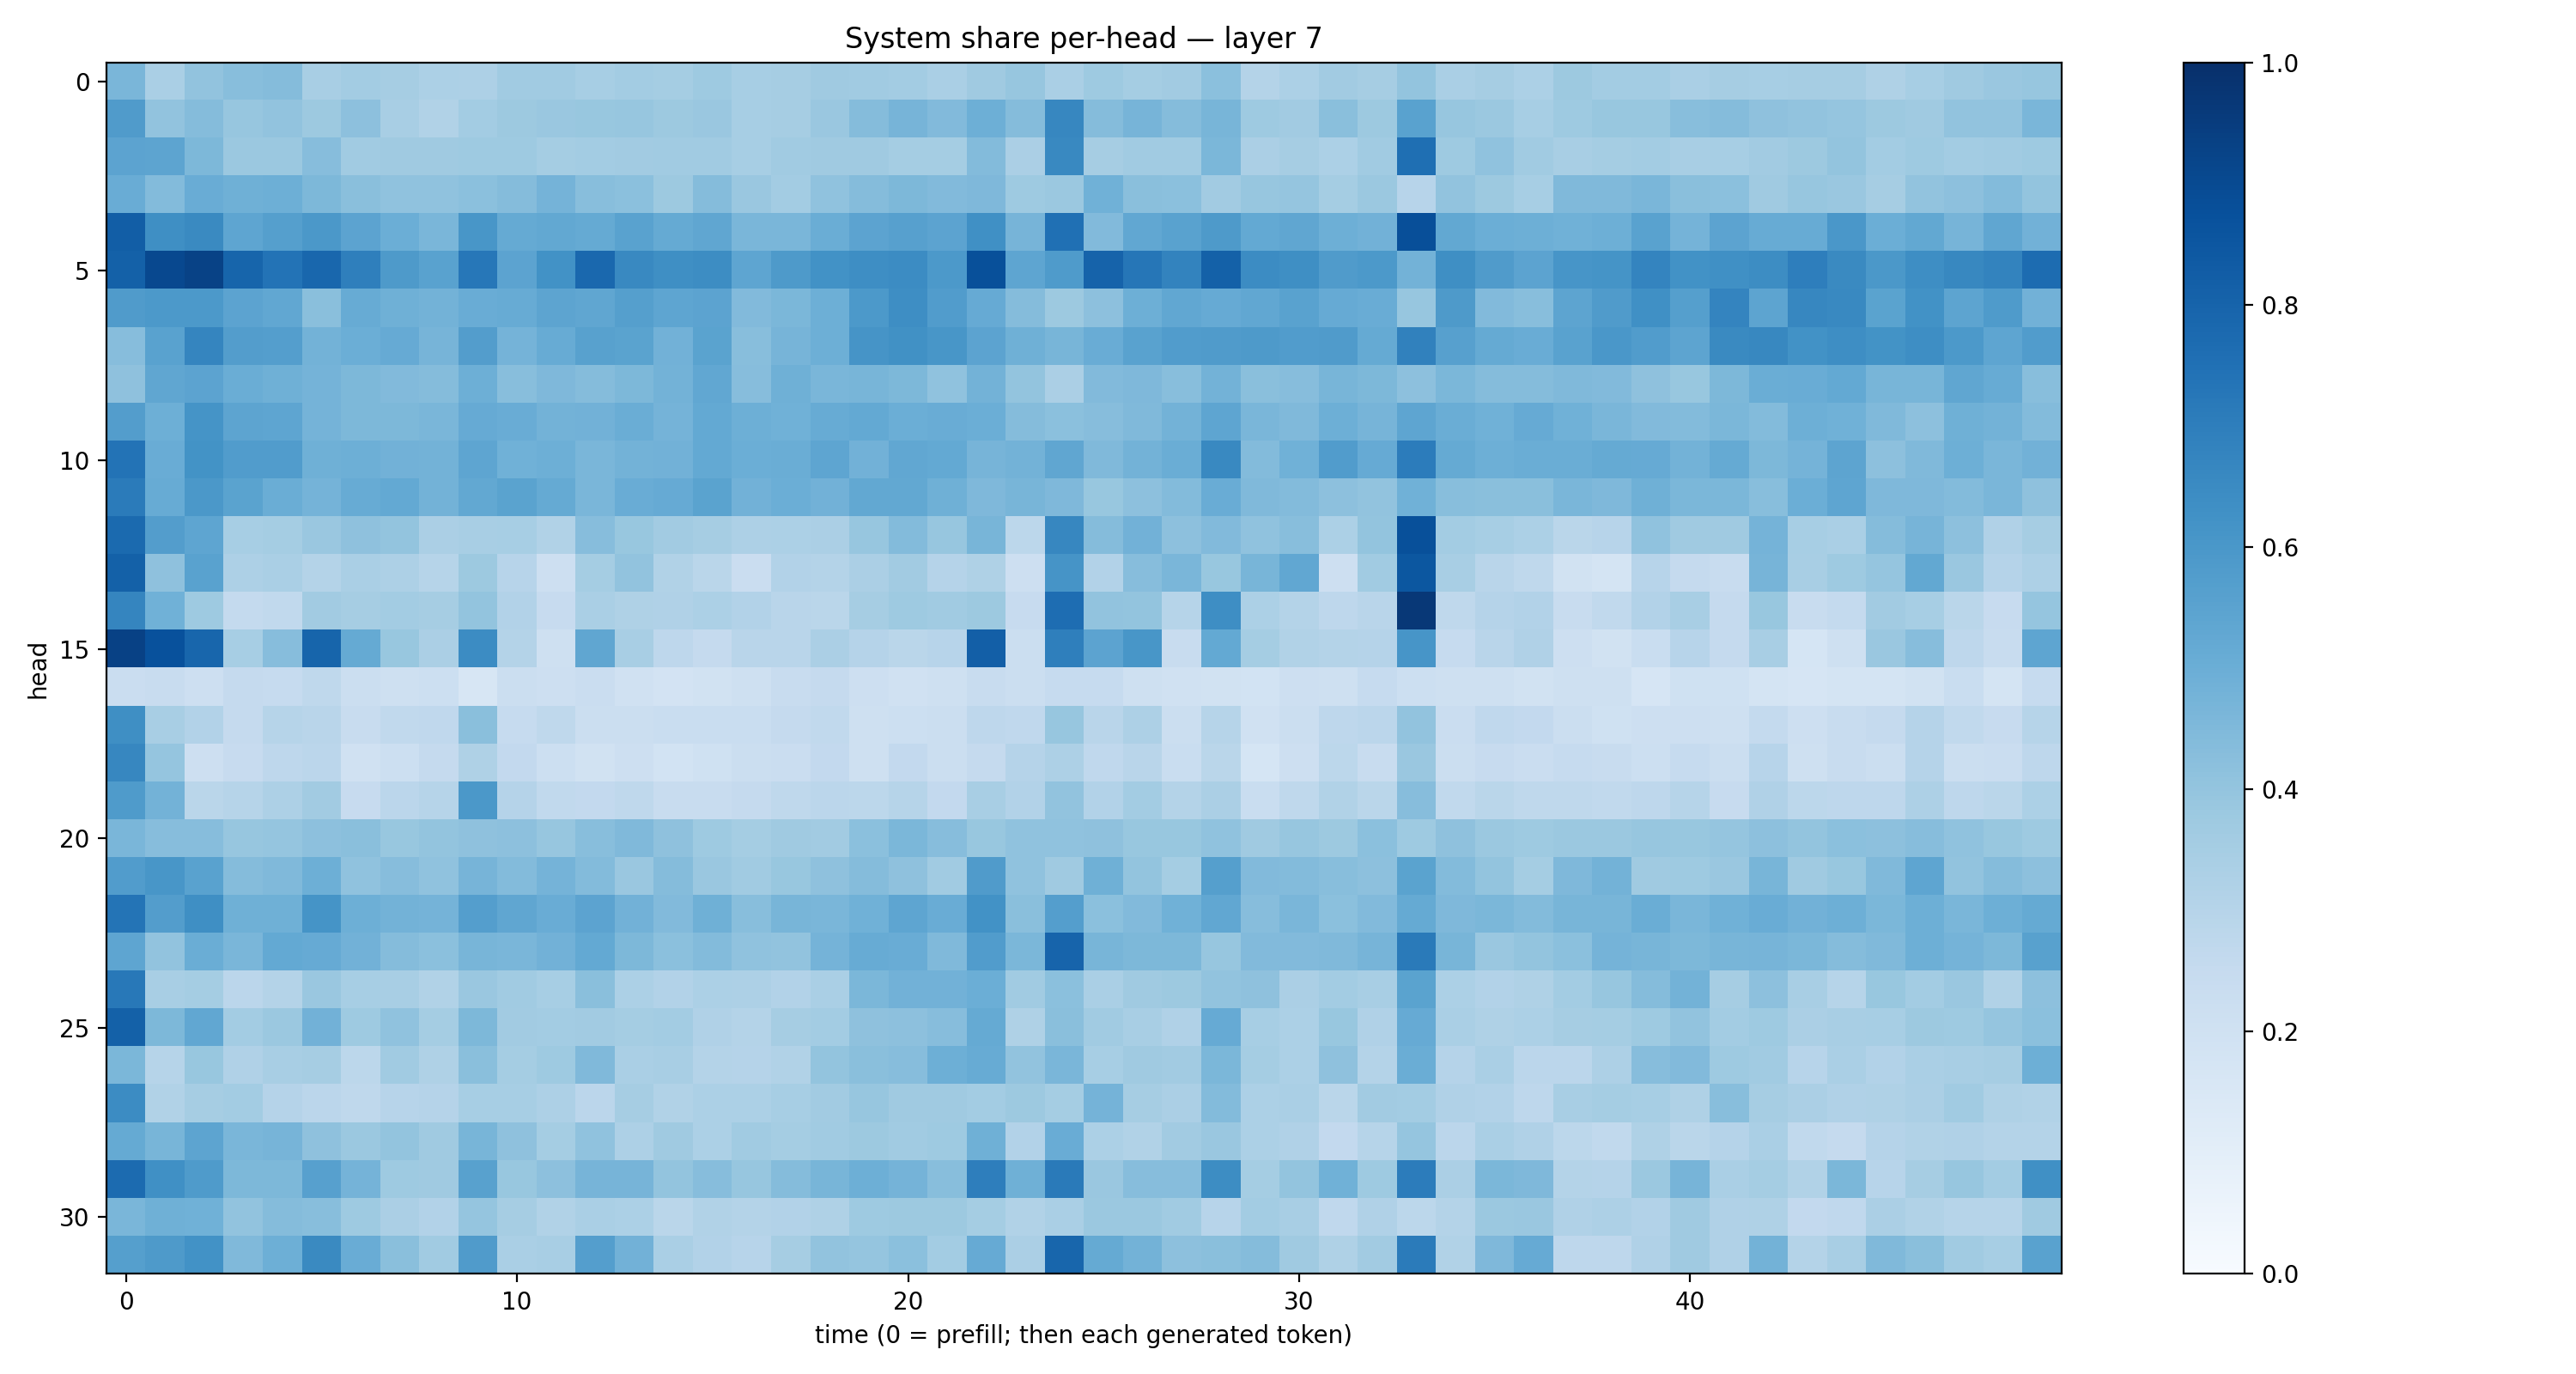

Data behind this chart, as committed beside it:
0.46356347, 0.33622292, 0.40499637, 0.4265857, 0.43467566, 0.342077, 0.35572594, 0.35105821, 0.3307185, 0.32575732, 0.36596563, 0.36418936, 0.34747437, 0.3556159, 0.3541621, 0.37459236, 0.34481165, 0.35099387, 0.36825174, 0.36595675, 0.3586903, 0.33917335, 0.3702466, 0.39382735
0.582, 0.4034, 0.435, 0.3922, 0.406, 0.3789, 0.4162, 0.3428, 0.3153, 0.3588, 0.3754, 0.3831, 0.3872, 0.3939, 0.3754, 0.3854, 0.3453, 0.3502, 0.3864, 0.4356, 0.4696, 0.4431, 0.4929, 0.4346
0.5436, 0.5406, 0.4558, 0.3798, 0.3812, 0.4331, 0.3651, 0.3685, 0.3699, 0.3723, 0.375, 0.3535, 0.3556, 0.3614, 0.3648, 0.3662, 0.3475, 0.3654, 0.3694, 0.3699, 0.3539, 0.3548, 0.4394, 0.3339
0.5075, 0.4399, 0.5063, 0.4918, 0.4948, 0.4542, 0.4228, 0.4083, 0.4094, 0.4205, 0.4361, 0.4749, 0.4274, 0.4208, 0.3782, 0.4342, 0.3832, 0.3589, 0.4075, 0.4359, 0.4568, 0.4446, 0.4519, 0.3734
0.8219, 0.6337, 0.6561, 0.5361, 0.564, 0.5947, 0.5453, 0.4997, 0.4628, 0.6033, 0.5168, 0.5241, 0.5158, 0.5508, 0.5166, 0.5338, 0.4628, 0.462, 0.5004, 0.5457, 0.5604, 0.5459, 0.6322, 0.4696
0.8103, 0.9053, 0.9284, 0.7968, 0.7397, 0.7854, 0.6953, 0.5892, 0.5539, 0.7241, 0.5462, 0.623, 0.7822, 0.6596, 0.6352, 0.6412, 0.5371, 0.5895, 0.6217, 0.6402, 0.6468, 0.5921, 0.8761, 0.536
0.5784, 0.592, 0.5911, 0.544, 0.5279, 0.4229, 0.5114, 0.4908, 0.4782, 0.5063, 0.508, 0.5405, 0.5344, 0.5644, 0.5377, 0.5453, 0.4439, 0.4573, 0.4937, 0.5924, 0.6396, 0.5745, 0.5134, 0.4344
0.4334, 0.5529, 0.6717, 0.5717, 0.5672, 0.4802, 0.4988, 0.5146, 0.4717, 0.5726, 0.4764, 0.5084, 0.5555, 0.5482, 0.4823, 0.548, 0.4269, 0.4693, 0.4944, 0.6127, 0.6276, 0.6038, 0.5459, 0.4912
0.4127, 0.5321, 0.5432, 0.5035, 0.4893, 0.4764, 0.4561, 0.4426, 0.4349, 0.4954, 0.4278, 0.4516, 0.4344, 0.4538, 0.4772, 0.5277, 0.43, 0.4889, 0.4626, 0.4664, 0.4546, 0.4074, 0.4772, 0.4022
0.5729, 0.4944, 0.6136, 0.5428, 0.5378, 0.4753, 0.454, 0.4558, 0.4633, 0.5126, 0.5072, 0.4769, 0.4825, 0.5038, 0.4763, 0.523, 0.4932, 0.4846, 0.5091, 0.5231, 0.4989, 0.505, 0.4972, 0.436
0.7391, 0.504, 0.6179, 0.5763, 0.5754, 0.4912, 0.4947, 0.484, 0.477, 0.5374, 0.4852, 0.4922, 0.4641, 0.4769, 0.481, 0.5228, 0.4976, 0.5012, 0.5352, 0.4814, 0.5307, 0.522, 0.4723, 0.4771
0.7107, 0.5095, 0.5966, 0.5502, 0.5003, 0.4732, 0.5108, 0.5202, 0.4787, 0.525, 0.5508, 0.5184, 0.4647, 0.5042, 0.5136, 0.5494, 0.4837, 0.4997, 0.4811, 0.5261, 0.5255, 0.4906, 0.4511, 0.4668
0.7747, 0.5733, 0.5389, 0.3475, 0.3552, 0.3833, 0.4118, 0.4003, 0.3331, 0.3413, 0.3453, 0.313, 0.43, 0.3896, 0.361, 0.3515, 0.3274, 0.3287, 0.3333, 0.3921, 0.441, 0.3916, 0.4654, 0.2794
0.8119, 0.411, 0.5534, 0.3256, 0.3378, 0.3061, 0.3363, 0.3267, 0.2974, 0.3753, 0.2963, 0.2122, 0.3521, 0.4038, 0.3135, 0.2878, 0.2294, 0.3108, 0.3078, 0.3354, 0.3615, 0.3021, 0.3228, 0.2148
0.6696, 0.4874, 0.375, 0.2563, 0.264, 0.3601, 0.3511, 0.3568, 0.3509, 0.3986, 0.3118, 0.2446, 0.3388, 0.3234, 0.319, 0.3284, 0.3096, 0.2912, 0.2887, 0.3507, 0.374, 0.3645, 0.3758, 0.2438
0.9308, 0.8741, 0.7915, 0.3441, 0.4299, 0.7937, 0.5181, 0.3873, 0.3338, 0.6472, 0.3053, 0.2091, 0.5347, 0.343, 0.2754, 0.2523, 0.2907, 0.2901, 0.3336, 0.3012, 0.287, 0.2952, 0.8179, 0.2254
0.2296, 0.2355, 0.2134, 0.2527, 0.2474, 0.2703, 0.2264, 0.2048, 0.2178, 0.1597, 0.2224, 0.2145, 0.2293, 0.197, 0.1833, 0.1926, 0.2098, 0.2353, 0.2502, 0.2118, 0.199, 0.2074, 0.2381, 0.2192
0.6344, 0.3419, 0.3111, 0.2528, 0.2969, 0.2927, 0.2396, 0.2635, 0.2676, 0.4257, 0.2496, 0.2703, 0.2198, 0.2233, 0.2324, 0.2309, 0.2323, 0.2509, 0.2619, 0.2075, 0.2173, 0.2215, 0.2764, 0.2659
0.6652, 0.3947, 0.212, 0.2429, 0.2761, 0.2821, 0.1986, 0.2182, 0.2536, 0.3232, 0.2583, 0.2155, 0.1952, 0.2127, 0.1858, 0.1996, 0.2229, 0.2283, 0.2599, 0.2069, 0.2617, 0.2207, 0.2537, 0.3011
0.5857, 0.477, 0.2877, 0.3, 0.3242, 0.3601, 0.2456, 0.283, 0.3005, 0.5947, 0.3043, 0.2638, 0.2601, 0.2715, 0.2375, 0.2385, 0.2537, 0.2699, 0.2845, 0.2808, 0.2977, 0.2609, 0.3421, 0.3093
0.4626, 0.4335, 0.4318, 0.3912, 0.3983, 0.4145, 0.4225, 0.3881, 0.4002, 0.4116, 0.4157, 0.3942, 0.4266, 0.4462, 0.4123, 0.3749, 0.3526, 0.3678, 0.361, 0.4182, 0.459, 0.431, 0.3885, 0.4069
0.5744, 0.6046, 0.5529, 0.437, 0.4475, 0.4924, 0.4084, 0.4325, 0.4091, 0.4702, 0.4395, 0.4739, 0.4396, 0.3867, 0.4359, 0.386, 0.3666, 0.3876, 0.4109, 0.4372, 0.4103, 0.3657, 0.5787, 0.4094
0.7349, 0.571, 0.6344, 0.4899, 0.4896, 0.6138, 0.4942, 0.4801, 0.4765, 0.5671, 0.5342, 0.5072, 0.543, 0.483, 0.4444, 0.4894, 0.4291, 0.4672, 0.4647, 0.4855, 0.5353, 0.5051, 0.622, 0.4237
0.5371, 0.4059, 0.5028, 0.4638, 0.521, 0.5142, 0.4807, 0.4344, 0.419, 0.4673, 0.4645, 0.482, 0.5204, 0.4551, 0.4185, 0.4378, 0.41, 0.4047, 0.4735, 0.5112, 0.5072, 0.4468, 0.5743, 0.4601
0.7209, 0.342, 0.3541, 0.283, 0.3058, 0.3844, 0.3451, 0.3401, 0.3143, 0.3851, 0.364, 0.3469, 0.4221, 0.3289, 0.3119, 0.3317, 0.3264, 0.3097, 0.338, 0.4578, 0.4811, 0.4827, 0.4969, 0.3653
0.8112, 0.4543, 0.5283, 0.3575, 0.3811, 0.4809, 0.3738, 0.4076, 0.355, 0.4542, 0.3607, 0.358, 0.3602, 0.3538, 0.3563, 0.3196, 0.3077, 0.3489, 0.3561, 0.4113, 0.4149, 0.43, 0.5178, 0.3212
0.4582, 0.2989, 0.3878, 0.317, 0.3408, 0.3485, 0.2802, 0.3652, 0.321, 0.4227, 0.3531, 0.3727, 0.4457, 0.3385, 0.3413, 0.3052, 0.3025, 0.3128, 0.399, 0.4256, 0.433, 0.493, 0.5083, 0.4049
0.6479, 0.315, 0.3514, 0.356, 0.304, 0.2816, 0.2699, 0.2946, 0.3033, 0.3447, 0.3449, 0.3279, 0.2835, 0.3492, 0.3135, 0.3286, 0.3292, 0.347, 0.3625, 0.3911, 0.3687, 0.3694, 0.3575, 0.3784
0.5187, 0.4685, 0.5404, 0.4618, 0.4694, 0.4138, 0.3791, 0.4001, 0.371, 0.4662, 0.414, 0.3523, 0.4084, 0.3271, 0.3683, 0.3313, 0.3658, 0.3523, 0.3657, 0.3783, 0.3635, 0.3724, 0.4899, 0.3125
0.7732, 0.6299, 0.5858, 0.4554, 0.4557, 0.5597, 0.4755, 0.3717, 0.3697, 0.5563, 0.3902, 0.4155, 0.4714, 0.4705, 0.4006, 0.4324, 0.3928, 0.4347, 0.4678, 0.4928, 0.4732, 0.4266, 0.6961, 0.4905
0.4617, 0.4896, 0.4846, 0.4056, 0.4374, 0.4296, 0.3739, 0.3323, 0.3093, 0.3964, 0.3496, 0.3143, 0.3398, 0.3283, 0.289, 0.3129, 0.3081, 0.3101, 0.3231, 0.3732, 0.3776, 0.377, 0.352, 0.315
0.5648, 0.5866, 0.624, 0.4454, 0.4942, 0.6526, 0.5043, 0.4249, 0.3656, 0.58, 0.3381, 0.3436, 0.5678, 0.4806, 0.3377, 0.3106, 0.2968, 0.3486, 0.4054, 0.3972, 0.4196, 0.3582, 0.5119, 0.3357
